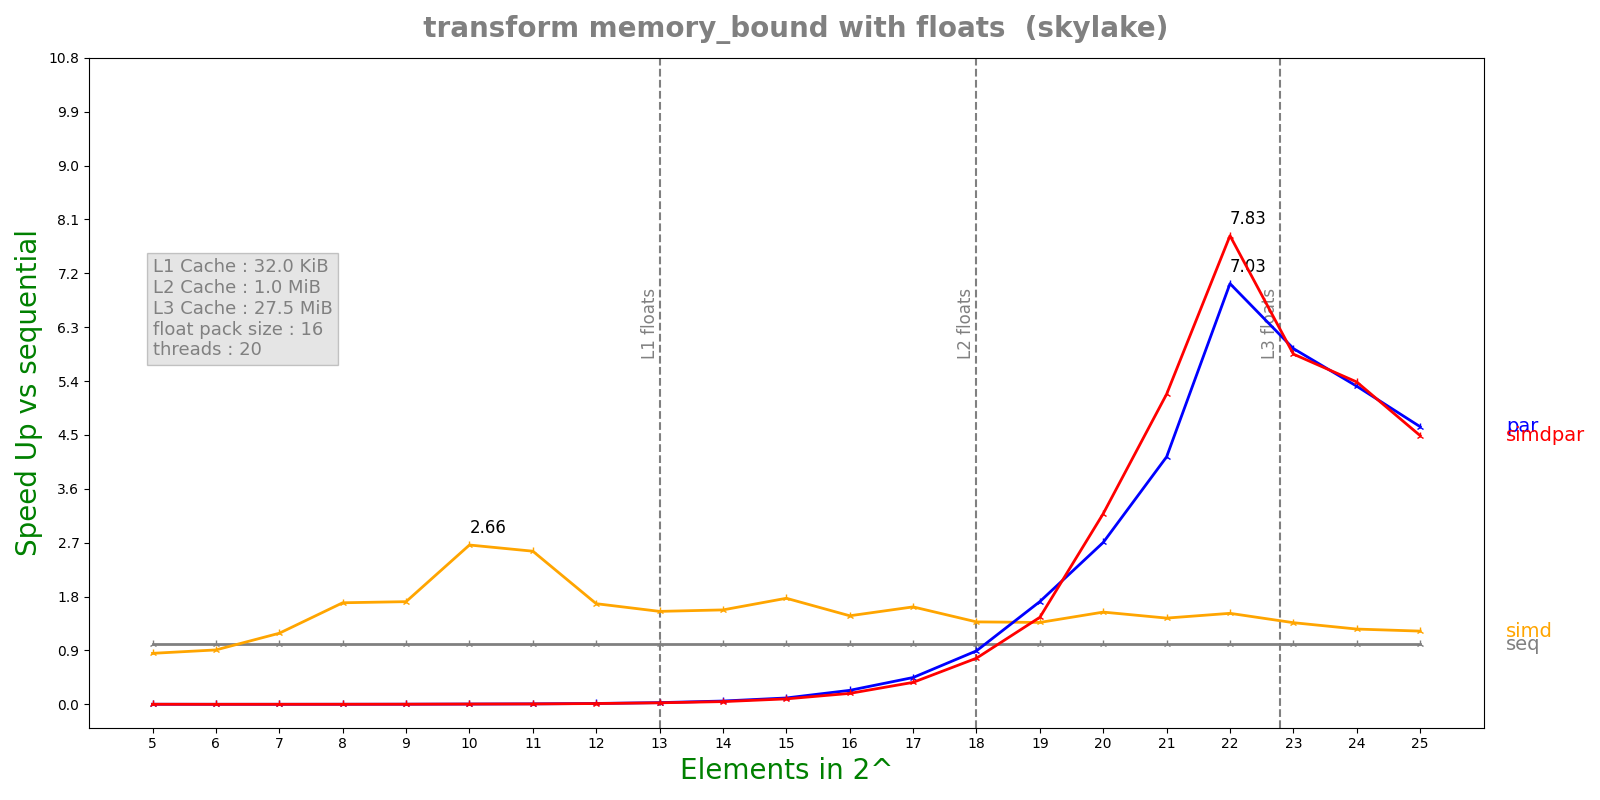

The file beside this chart, header and first rows:
n, lane, threads, seq, simd, par, simdpar
5, 16, 20, 9.368e-08, 1.0996e-07, 7.38295e-05, 7.50916e-05
6, 16, 20, 9.412e-08, 1.0358e-07, 0.0001761, 0.0001812
7, 16, 20, 1.2256e-07, 1.032e-07, 0.0001777, 0.0001836
8, 16, 20, 2.0596e-07, 1.214e-07, 0.0001812, 0.0001938
9, 16, 20, 3.7128e-07, 2.1648e-07, 0.0001793, 0.0001844
10, 16, 20, 8.15167e-07, 3.0628e-07, 0.0001797, 0.000176
11, 16, 20, 1.37575e-06, 5.378e-07, 0.0001803, 0.0002055
12, 16, 20, 2.71217e-06, 1.61316e-06, 0.0001889, 0.0002087
13, 16, 20, 5.3785e-06, 3.46388e-06, 0.0001895, 0.0002133
14, 16, 20, 1.06728e-05, 6.76588e-06, 0.0001938, 0.0002351
15, 16, 20, 2.13138e-05, 1.203e-05, 0.0002007, 0.0002341
16, 16, 20, 4.3111e-05, 2.91431e-05, 0.0001846, 0.000236
17, 16, 20, 8.62695e-05, 5.30001e-05, 0.0001926, 0.0002352
18, 16, 20, 0.000174, 0.0001263, 0.0001948, 0.0002258
19, 16, 20, 0.0003471, 0.0002538, 0.0002022, 0.0002388
20, 16, 20, 0.0008278, 0.0005372, 0.0003061, 0.0002598
21, 16, 20, 0.00154, 0.001069, 0.0003726, 0.0002972
22, 16, 20, 0.003093, 0.002035, 0.0004401, 0.0003951
23, 16, 20, 0.006348, 0.004655, 0.001068, 0.001085
24, 16, 20, 0.01302, 0.01036, 0.00245, 0.002418
25, 16, 20, 0.0267, 0.02183, 0.005756, 0.005947
